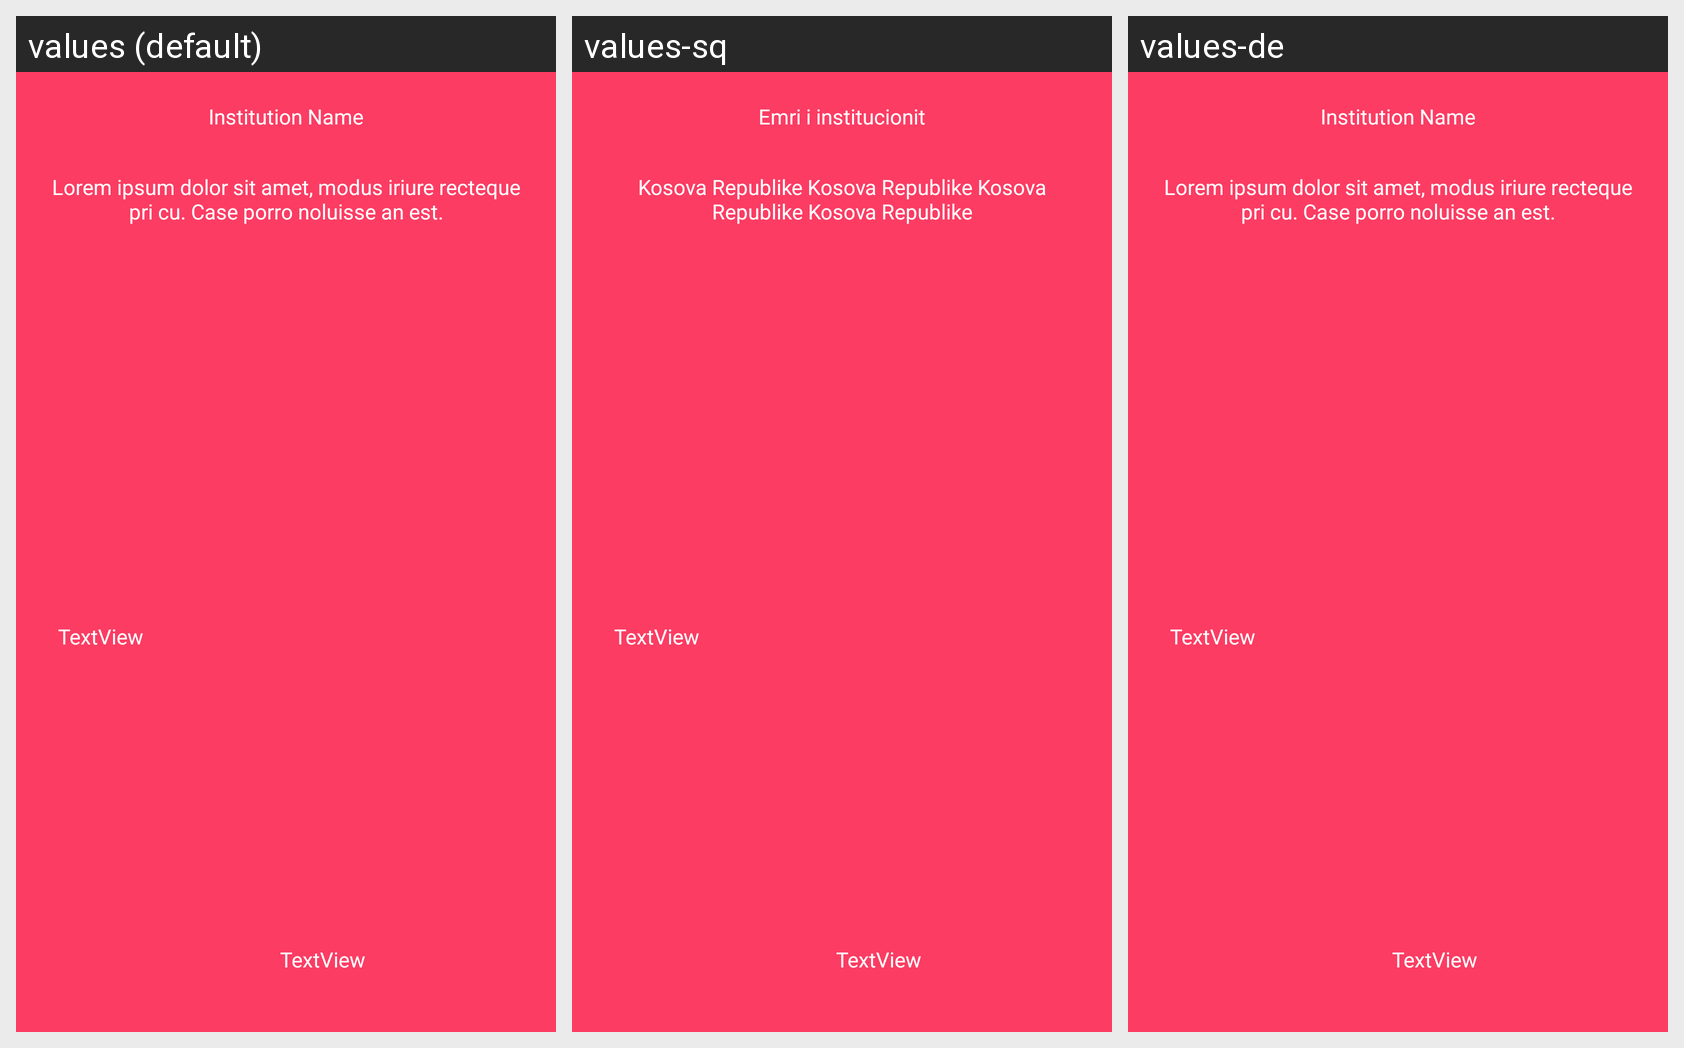

Locale-by-locale string values for the Android screen shown in this grid:
Android screen res/layout/popup_institution_name.xml rendered under 3 locales, left to right: values (default), values-sq, values-de. Device: Nexus 5 (rendered at 1080×1920; each locale shown at half size, 540×960, under a caption strip naming it); theme AppTheme.
Strings drawn on this screen, with the default value and each locale's value (text and hints the layout hard-codes, and strings that could not be matched under every locale, appear in the picture but are not listed):

institution_name
  values: Institution Name
  values-sq: Emri i institucionit
  values-de: Institution Name

intro_desc
  values: Lorem ipsum dolor sit amet, modus iriure recteque pri cu. Case porro noluisse an est.
  values-sq: Kosova Republike Kosova Republike Kosova Republike Kosova Republike
  values-de: Lorem ipsum dolor sit amet, modus iriure recteque pri cu. Case porro noluisse an est.
